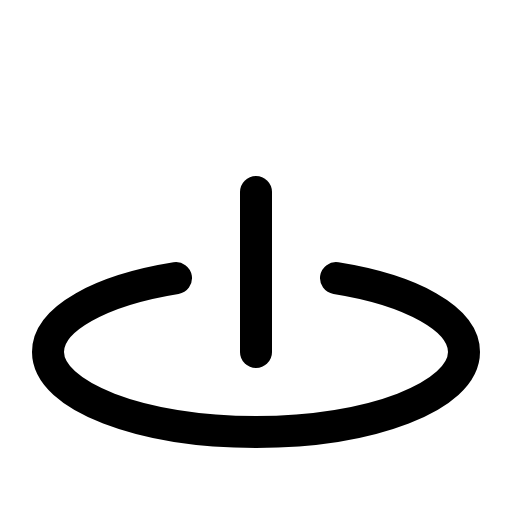
t = 0.00 s
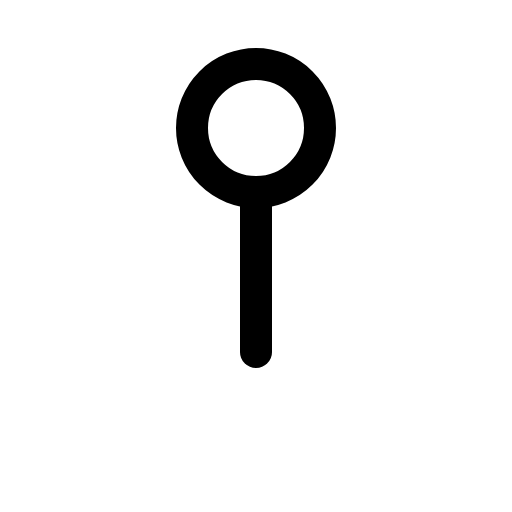
t = 0.60 s
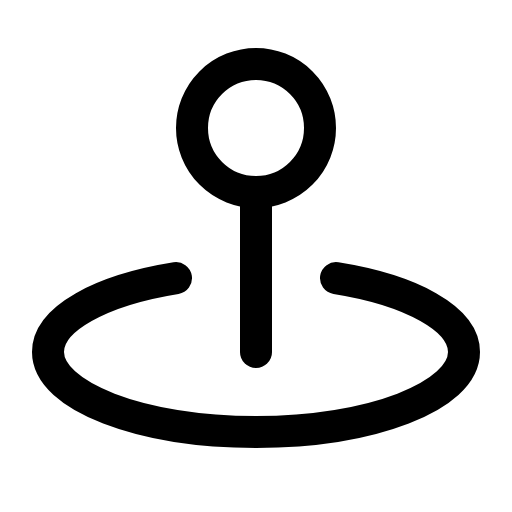
t = 0.98 s
t = 1.35 s: frame unchanged from t = 0.98 s, image omitted
t = 1.73 s: frame unchanged from t = 0.98 s, image omitted

The animated SVG that drew these frames (rendered in a browser with its animation timeline set to each time). Animation: 1 CSS @keyframes rule; one cycle of 2.10 s, repeats indefinitely.

<svg xmlns="http://www.w3.org/2000/svg" viewBox="0 0 256 256">
  <style>
    .draw-line {
      stroke-dasharray: 2000;
      stroke-dashoffset: 0;
    }
    svg:hover .draw-line {
      animation: phosphor-draw-in 1.5s ease-in-out infinite alternate;
    }
    @keyframes phosphor-draw-in {
      0%   { stroke-dashoffset: 2000; }
      100% { stroke-dashoffset: 0; }
    }
  </style><rect width="256" height="256" fill="none"/><circle cx="128" cy="64" r="32" fill="none" stroke="currentColor" stroke-linecap="round" stroke-linejoin="round" stroke-width="16" class="draw-line" pathLength="1" style="animation-delay: 0s"/><line x1="128" y1="96" x2="128" y2="176" fill="none" stroke="currentColor" stroke-linecap="round" stroke-linejoin="round" stroke-width="16" class="draw-line" pathLength="1" style="animation-delay: 0.3s"/><path d="M168,139.07c37.58,6,64,20.29,64,36.93,0,22.09-46.56,40-104,40S24,198.09,24,176c0-16.64,26.42-30.91,64-36.93" fill="none" stroke="currentColor" stroke-linecap="round" stroke-linejoin="round" stroke-width="16" class="draw-line" pathLength="1" style="animation-delay: 0.6s"/></svg>
